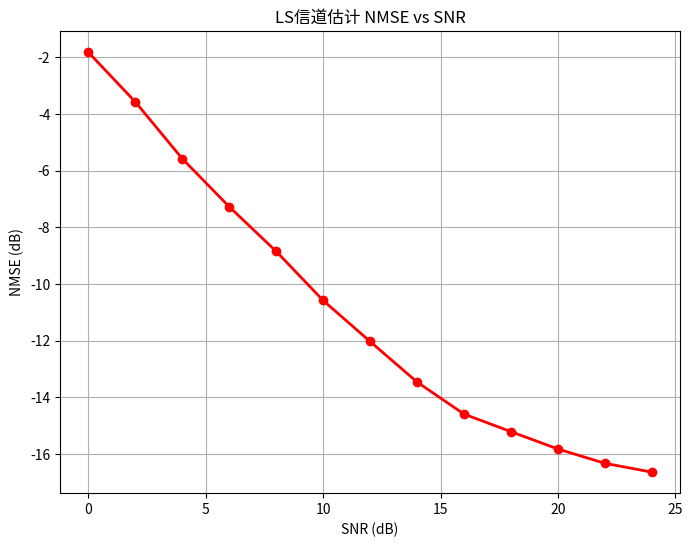

The matplotlib source for this figure:
import numpy as np
import matplotlib.pyplot as plt

# LS信道估计
def ls_channel_estimation(received_pilots, pilot_values):
    H_ls_pilots = received_pilots / pilot_values
    return H_ls_pilots


# 线性插值
def linear_interpolation(H_pilots, pilot_indices, n_subcarriers):
    all_indices = np.arange(n_subcarriers)

    H_real = np.interp(all_indices, pilot_indices, np.real(H_pilots))
    H_imag = np.interp(all_indices, pilot_indices, np.imag(H_pilots))

    return H_real + 1j * H_imag


# AWGN
def add_awgn(signal, snr_db):
    snr = 10 ** (snr_db / 10)
    signal_power = np.mean(np.abs(signal) ** 2)
    noise_power = signal_power / snr

    noise = np.sqrt(noise_power / 2) * (
        np.random.randn(len(signal)) + 1j * np.random.randn(len(signal))
    )

    return signal + noise


# OFDM调制
def ofdm_modulate(symbols, N_fft, N_cp):
    time_signal = np.fft.ifft(symbols, N_fft)
    cp = time_signal[-N_cp:]
    return np.concatenate([cp, time_signal])


# OFDM解调
def ofdm_demodulate(rx_signal, N_fft, N_cp):
    rx_signal = rx_signal[N_cp:N_cp + N_fft]
    return np.fft.fft(rx_signal, N_fft)


# QPSK调制
def modulate(bits):
    bits = bits.reshape(-1, 2)
    symbols = (2 * bits[:,0] - 1) + 1j * (2 * bits[:,1] - 1)
    return symbols / np.sqrt(2)


# QPSK解调
def demodulate(symbols):
    bits = np.zeros((len(symbols),2))
    bits[:,0] = np.real(symbols) > 0
    bits[:,1] = np.imag(symbols) > 0
    return bits.flatten()


# BER
def calculate_ber(tx_bits, rx_bits):
    return np.mean(tx_bits != rx_bits)


# NMSE
def calculate_nmse(H_true, H_estimated):

    error = H_true - H_estimated

    nmse = np.mean(np.abs(error)**2) / np.mean(np.abs(H_true)**2)

    return 10 * np.log10(nmse)



# OFDM仿真（使用LS信道估计）
def ofdm_simulation_with_ls(snr_db, channel_h_time):

    N_fft = 64
    N_cp = 16
    N_subcarriers = 64

    pilot_indices = np.arange(0,64,8)
    data_indices = np.setdiff1d(np.arange(64), pilot_indices)

    # ===== 发送端 =====
    tx_bits = np.random.randint(0,2,len(data_indices)*2)

    data_symbols = modulate(tx_bits)

    tx_grid = np.zeros(N_subcarriers, dtype=complex)

    tx_grid[data_indices] = data_symbols
    tx_grid[pilot_indices] = 1 + 0j

    tx_signal = ofdm_modulate(tx_grid, N_fft, N_cp)


    # ===== 信道 =====
    rx_signal = np.convolve(tx_signal, channel_h_time)[:len(tx_signal)]

    rx_signal = add_awgn(rx_signal, snr_db)


    # ===== 接收端 =====
    rx_grid = ofdm_demodulate(rx_signal, N_fft, N_cp)


    # LS信道估计
    rx_pilots = rx_grid[pilot_indices]

    pilot_values_tx = np.ones(len(pilot_indices), dtype=complex)

    H_ls_pilots = ls_channel_estimation(rx_pilots, pilot_values_tx)

    H_ls_all = linear_interpolation(H_ls_pilots, pilot_indices, N_subcarriers)


    # 均衡
    H_ls_safe = H_ls_all.copy()
    H_ls_safe[np.abs(H_ls_safe) <= 1e-6] = 1e-6

    rx_equalized = rx_grid / H_ls_safe


    # 解调
    rx_data_symbols = rx_equalized[data_indices]

    rx_bits = demodulate(rx_data_symbols)

    ber = calculate_ber(tx_bits, rx_bits)


    # NMSE
    H_true = np.fft.fft(channel_h_time, N_fft)[:N_subcarriers]

    nmse = calculate_nmse(H_true, H_ls_all)

    return ber, nmse




snr_range = np.arange(0,26,2)

nmse_list = []

channel_h = np.array([0.8+0j,0.4+0.2j,0.2+0.1j])

for snr in snr_range:

    nmse_vals = [ofdm_simulation_with_ls(snr, channel_h)[1] for _ in range(100)]

    nmse_list.append(np.mean(nmse_vals))


plt.figure(figsize=(8,6))

plt.plot(snr_range, nmse_list, 'r-o', linewidth=2)

plt.xlabel("SNR (dB)")
plt.ylabel("NMSE (dB)")

plt.title("LS信道估计 NMSE vs SNR")

plt.grid(True)

plt.show()
